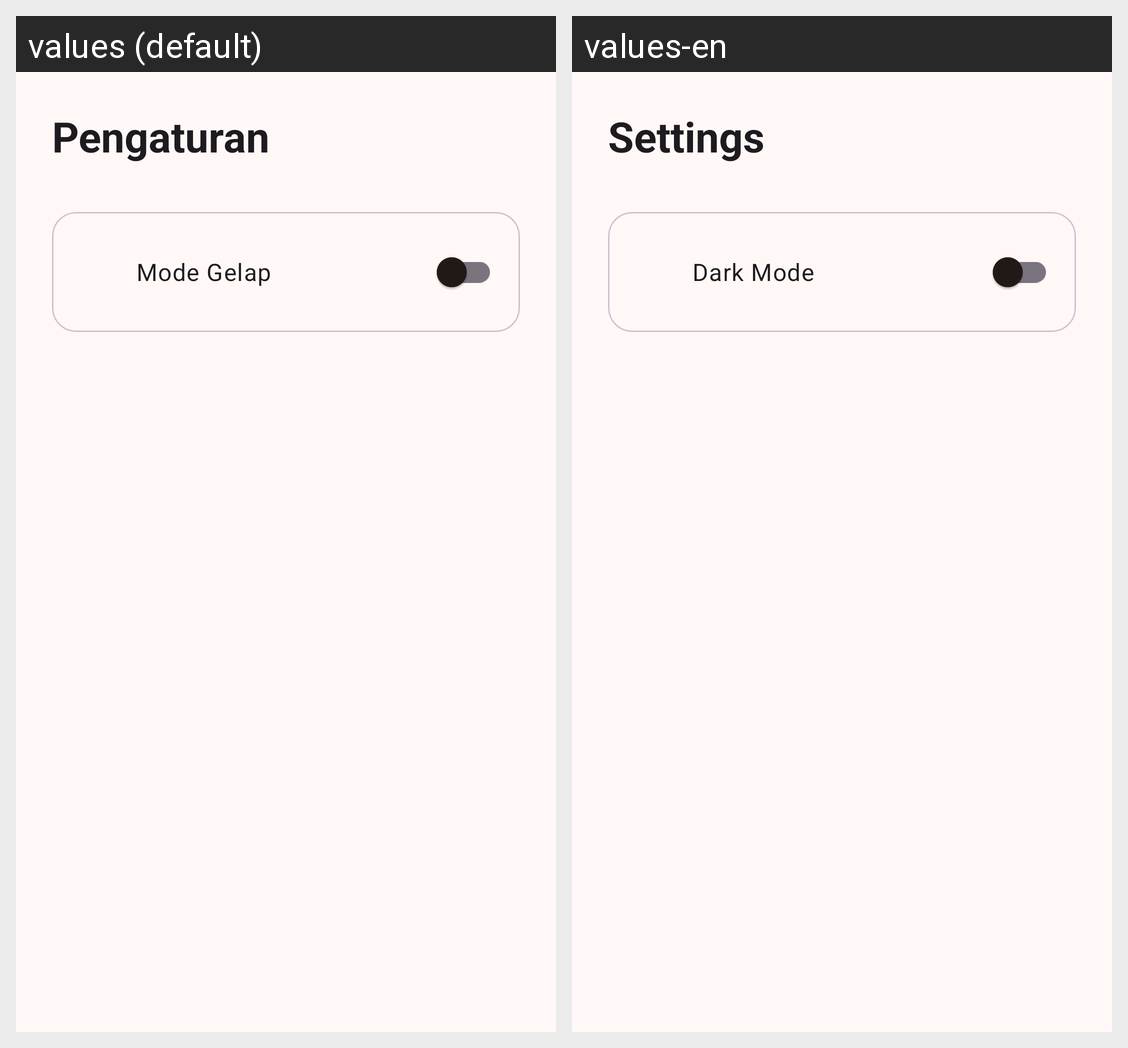

Here is an Android app screen in its default locale and in the app's own translations. Write out the translated-string differences for the strings that appear on this screen.
Android screen res/layout/fragment_settings.xml rendered under 2 locales, left to right: values (default), values-en. Device: Nexus 5 (rendered at 1080×1920; each locale shown at half size, 540×960, under a caption strip naming it); theme Theme.KisahRasa.
Strings drawn on this screen, with the default value and each locale's value (text and hints the layout hard-codes, and strings that could not be matched under every locale, appear in the picture but are not listed):

title_settings
  values: Pengaturan
  values-en: Settings

label_dark_mode
  values: Mode Gelap
  values-en: Dark Mode
